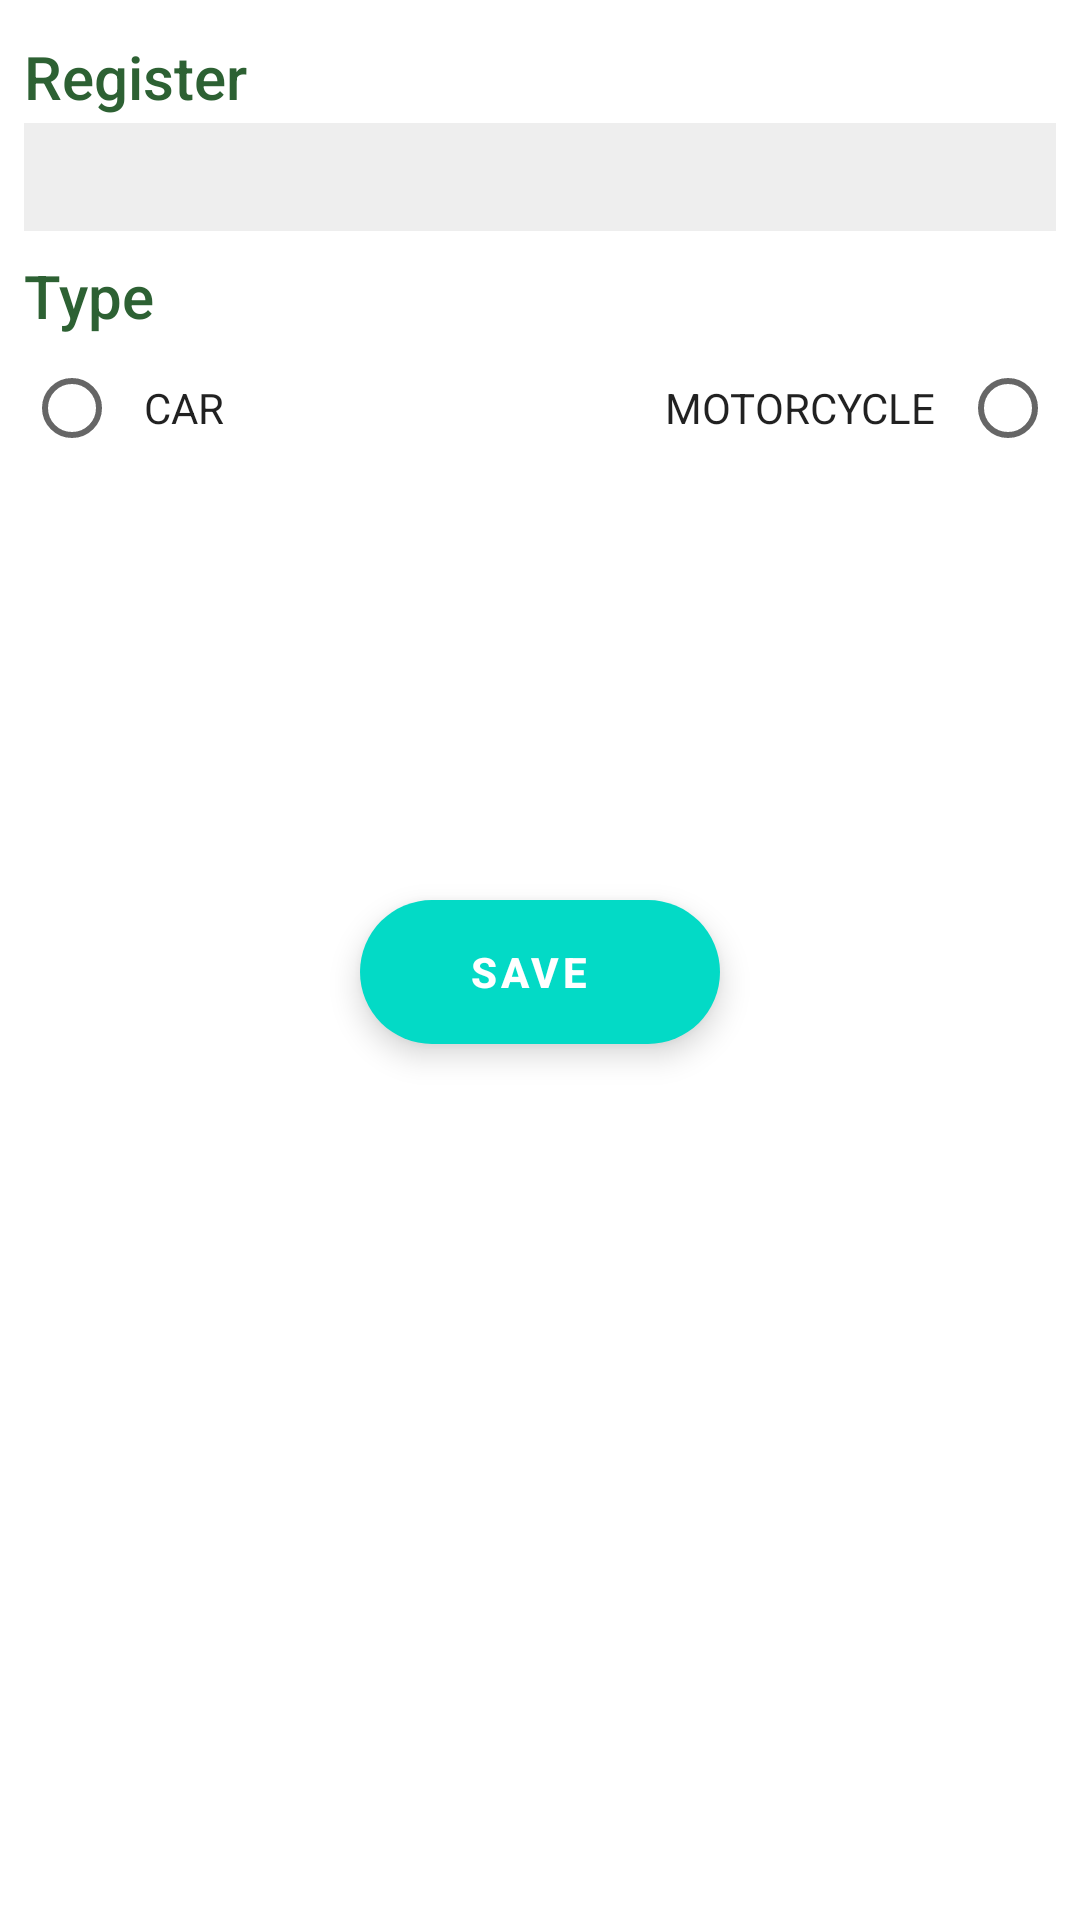

The Android layout XML behind this screen, and the referenced resources:
<!-- AndroidManifest.xml: application theme Theme.ADNCeiba -->
<!-- res/layout/fragment_add_vehicle.xml -->
<?xml version="1.0" encoding="utf-8"?>
<androidx.constraintlayout.widget.ConstraintLayout
    xmlns:android="http://schemas.android.com/apk/res/android"
    xmlns:app="http://schemas.android.com/apk/res-auto"
    xmlns:tools="http://schemas.android.com/tools"
    android:layout_width="match_parent"
    android:layout_height="match_parent"
    tools:context=".ui.fragments.AddVehicleFragment">

    <LinearLayout
        android:id="@+id/content_add_vehicle"
        android:layout_width="match_parent"
        android:layout_height="match_parent"
        android:padding="@dimen/dimen_8dp"
        app:layout_constraintBottom_toBottomOf="parent"
        app:layout_constraintEnd_toEndOf="parent"
        app:layout_constraintStart_toStartOf="parent"
        app:layout_constraintTop_toTopOf="parent"
        android:orientation="vertical">

        <LinearLayout
            android:layout_width="match_parent"
            android:layout_height="wrap_content"
            android:layout_marginTop="@dimen/dimen_4dp"
            android:layout_marginBottom="@dimen/dimen_4dp"
            android:orientation="vertical">

            <TextView
                android:id="@+id/add_register_text_view"
                style="@style/TextAppearance.AppCompat.Title"
                android:layout_width="wrap_content"
                android:layout_height="wrap_content"
                android:textColor="@color/primaryColor"
                android:text="@string/title_add_register" />

            <EditText
                android:id="@+id/add_register_edit_text"
                style="@style/TextAppearance.AppCompat.Body1"
                android:layout_width="match_parent"
                android:layout_height="@dimen/dimen_36dp"
                android:layout_marginTop="@dimen/dimen_2dp"
                android:background="@color/gray_EEEEEE"
                tools:text="ATJ-89" />

        </LinearLayout>

        <LinearLayout
            android:layout_width="match_parent"
            android:layout_height="wrap_content"
            android:layout_marginTop="@dimen/dimen_4dp"
            android:layout_marginBottom="@dimen/dimen_4dp"
            android:visibility="visible"
            android:orientation="vertical">

            <TextView
                android:id="@+id/add_type_text_view"
                style="@style/TextAppearance.AppCompat.Title"
                android:layout_width="wrap_content"
                android:layout_height="wrap_content"
                android:textColor="@color/primaryColor"
                android:text="@string/title_add_type_vehicle" />

            <RadioGroup
                android:id="@+id/type_radio_group"
                android:layout_width="match_parent"
                android:layout_height="wrap_content"
                android:gravity="center"
                android:orientation="horizontal"
                android:weightSum="1">

                <RadioButton
                    android:id="@+id/option_car"
                    style="@style/TextAppearance.AppCompat.Body1"
                    android:layout_width="wrap_content"
                    android:layout_height="wrap_content"
                    android:layoutDirection="ltr"
                    android:text="@string/title_add_type_vehicle_car"
                    android:padding="@dimen/dimen_8dp"/>

                <Space
                    android:layout_width="0dp"
                    android:layout_height="match_parent"
                    android:layout_weight="1" />

                <RadioButton
                    android:id="@+id/option_motorcycle"
                    style="@style/TextAppearance.AppCompat.Body1"
                    android:layout_width="wrap_content"
                    android:layout_height="wrap_content"
                    android:layoutDirection="rtl"
                    android:text="@string/title_add_type_vehicle_motorcycle"
                    android:padding="@dimen/dimen_8dp" />
            </RadioGroup>

        </LinearLayout>

        <LinearLayout
            android:id="@+id/content_cylinder_capacity"
            android:layout_width="match_parent"
            android:layout_height="wrap_content"
            android:layout_marginTop="@dimen/dimen_4dp"
            android:layout_marginBottom="@dimen/dimen_4dp"
            android:orientation="vertical"
            android:visibility="gone">

            <TextView
                android:id="@+id/add_cylinder_capacity_text_view"
                style="@style/TextAppearance.AppCompat.Title"
                android:layout_width="wrap_content"
                android:layout_height="wrap_content"
                android:textColor="@color/primaryColor"
                android:text="@string/title_add_cylinder_capacity" />

            <EditText
                android:id="@+id/add_cylinder_capacity_edit_text"
                style="@style/TextAppearance.AppCompat.Body1"
                android:layout_width="match_parent"
                android:layout_height="@dimen/dimen_36dp"
                android:layout_marginTop="@dimen/dimen_2dp"
                android:background="@color/gray_EEEEEE"
                android:inputType="number"
                tools:text="ATJ-89" />

        </LinearLayout>

        <ProgressBar
            android:id="@+id/progress_bar"
            android:layout_width="match_parent"
            android:layout_height="wrap_content"
            android:visibility="gone" />
    </LinearLayout>

    <com.google.android.material.floatingactionbutton.ExtendedFloatingActionButton
        android:id="@+id/save_vehicle_button"
        android:layout_width="wrap_content"
        android:layout_height="wrap_content"
        android:layout_marginTop="@dimen/dimen_8dp"
        android:gravity="center"
        android:text="@string/title_save_vehicle"
        android:textColor="@color/primaryTextColor"
        android:textStyle="bold"
        app:layout_constraintBottom_toBottomOf="parent"
        app:layout_constraintEnd_toEndOf="parent"
        app:layout_constraintStart_toStartOf="parent"
        app:layout_constraintTop_toTopOf="parent"/>


</androidx.constraintlayout.widget.ConstraintLayout>
<!-- resources referenced by this layout -->
<resources>
  <color name="gray_EEEEEE">#EEEEEE</color>
  <color name="primaryColor">#2d6133</color>
  <color name="primaryTextColor">#ffffff</color>
  <dimen name="dimen_2dp">2dp</dimen>
  <dimen name="dimen_36dp">36dp</dimen>
  <dimen name="dimen_4dp">4dp</dimen>
  <dimen name="dimen_8dp">8dp</dimen>
  <string name="title_add_cylinder_capacity">Cylinder Capacity</string>
  <string name="title_add_register">Register</string>
  <string name="title_add_type_vehicle">Type</string>
  <string name="title_add_type_vehicle_car">CAR</string>
  <string name="title_add_type_vehicle_motorcycle">MOTORCYCLE</string>
  <string name="title_save_vehicle">SAVE</string>
  <style name="Theme.ADNCeiba" parent="Theme.MaterialComponents.DayNight.DarkActionBar">
          <item name="colorPrimary">@color/primaryColor</item>
          <item name="colorPrimaryDark">@color/primaryDarkColor</item>
          <item name="colorAccent">@color/colorAccent</item>
      </style>
  <color name="primaryDarkColor">#264636</color>
  <color name="colorAccent">#98ee99</color>
</resources>
